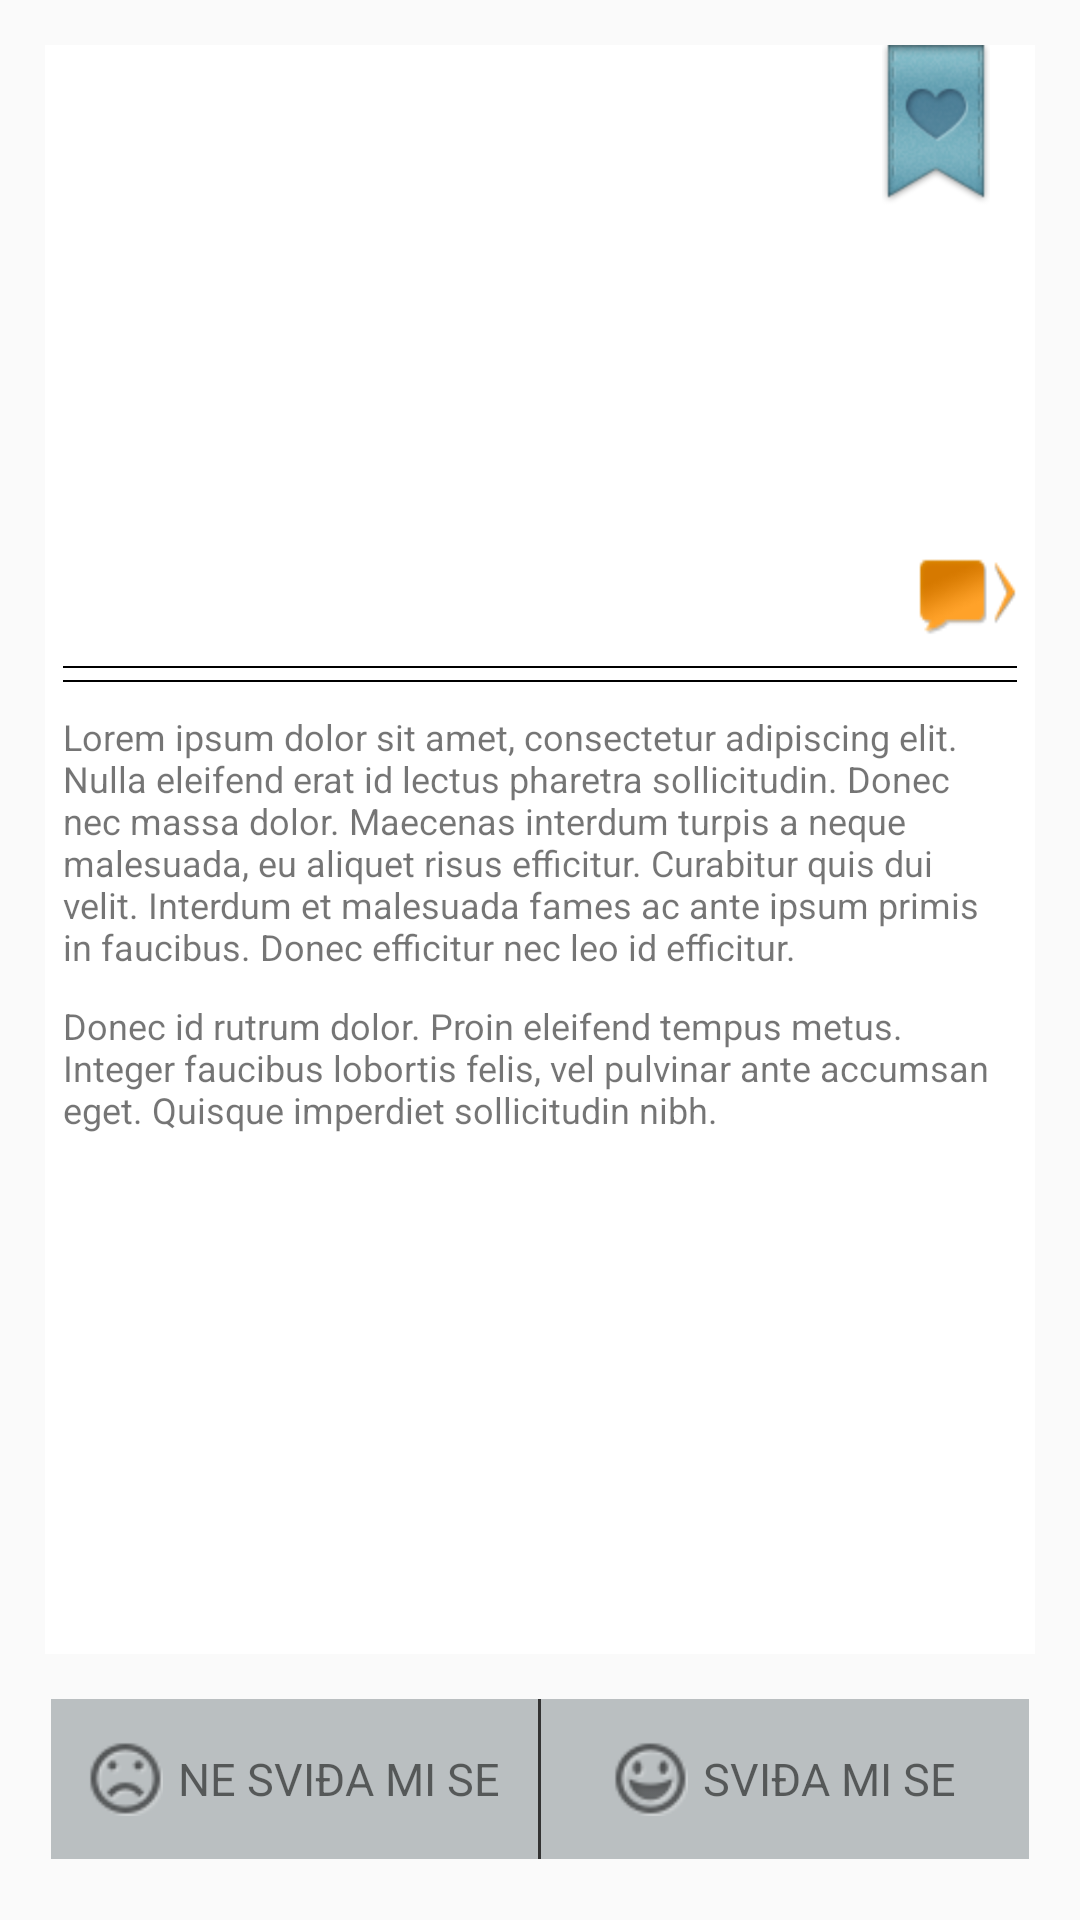

This screen was rendered from an Android layout file. Write that file and the resources it references.
<!-- AndroidManifest.xml: application theme ActionBar -->
<!-- res/layout/recipes_details.xml -->
<?xml version="1.0" encoding="utf-8"?>
<LinearLayout xmlns:android="http://schemas.android.com/apk/res/android"
    android:layout_width="match_parent"
    android:layout_height="match_parent"
    android:background="@drawable/bg_pattern2"
    android:orientation="vertical">

    <LinearLayout
        android:id="@+id/topLayout"
        android:layout_width="match_parent"
        android:layout_height="0dp"
        android:layout_marginBottom="15dp"
        android:layout_marginLeft="15dp"
        android:layout_marginRight="15dp"
        android:layout_marginTop="15dp"
        android:layout_weight="1"
        android:background="@color/white"
        android:orientation="vertical">

        <RelativeLayout
            android:layout_width="match_parent"
            android:layout_height="wrap_content">

            <LinearLayout
                android:id="@+id/imageHolder"
                android:layout_width="match_parent"
                android:layout_height="wrap_content">

                <ImageView
                    android:id="@+id/sauceImage"
                    android:layout_width="match_parent"
                    android:layout_height="160dp"
                    android:layout_marginTop="5dp" />

            </LinearLayout>


            <ImageView
                android:src="@drawable/favorite_inactive"
                android:id="@+id/favouriteButtonDetails"
                android:layout_width="wrap_content"
                android:layout_height="wrap_content"
                android:layout_alignParentEnd="true"
                android:layout_alignParentTop="true"
                android:layout_marginEnd="15dp"/>

        </RelativeLayout>

        <LinearLayout
            android:layout_width="match_parent"
            android:layout_height="wrap_content"
            android:layout_marginTop="5dp">

            <LinearLayout
                android:layout_width="0dp"
                android:layout_height="wrap_content"
                android:layout_marginLeft="6dp"
                android:layout_weight="1"
                android:gravity="left">

                <LinearLayout
                    android:layout_width="wrap_content"
                    android:layout_height="match_parent"
                    android:gravity="center_vertical">

                    <ImageView
                        android:id="@+id/sauceType"
                        android:layout_width="25dp"
                        android:layout_height="25dp" />

                </LinearLayout>

                <TextView
                    android:id="@+id/sauceNameDetails"
                    android:layout_width="wrap_content"
                    android:layout_height="wrap_content"
                    android:layout_gravity="center"
                    android:layout_marginLeft="10dp"
                    android:textSize="20dp"
                    android:textStyle="bold" />

            </LinearLayout>

            <LinearLayout
                android:layout_width="wrap_content"
                android:layout_height="match_parent"
                android:layout_marginRight="6dp"
                android:background="@drawable/comment_bubble_inactive"
                android:gravity="right">

                <TextView
                    android:id="@+id/commentButton"
                    android:layout_width="30dp"
                    android:layout_height="30dp"
                    android:layout_gravity="center"
                    android:layout_marginLeft="3dp"
                    android:gravity="center_vertical"
                    android:textSize="15dp" />
            </LinearLayout>

        </LinearLayout>

        <View
            android:layout_width="match_parent"
            android:layout_height="0.5dp"
            android:layout_marginLeft="6dp"
            android:layout_marginRight="6dp"
            android:layout_marginTop="10dp"
            android:background="@color/black"></View>

        <View
            android:layout_width="match_parent"
            android:layout_height="0.5dp"
            android:layout_marginLeft="6dp"
            android:layout_marginRight="6dp"
            android:layout_marginTop="4dp"
            android:background="@color/black"></View>

        <ScrollView
            android:layout_width="match_parent"
            android:layout_height="wrap_content">

            <LinearLayout
                android:layout_width="match_parent"
                android:layout_height="wrap_content"
                android:orientation="vertical">

                <TextView
                    android:id="@+id/sauceIngredient"
                    android:layout_width="match_parent"
                    android:layout_height="wrap_content"
                    android:layout_marginLeft="6dp"
                    android:layout_marginRight="6dp"
                    android:layout_marginTop="10dp"
                    android:text="@string/sauce_ingredients"
                    android:textSize="12dp" />


                <TextView
                    android:id="@+id/saucePreparation"
                    android:layout_width="match_parent"
                    android:layout_height="wrap_content"
                    android:layout_marginBottom="10dp"
                    android:layout_marginLeft="6dp"
                    android:layout_marginRight="6dp"
                    android:layout_marginTop="10dp"
                    android:text="@string/sauce_preparation"
                    android:textSize="12dp" />


            </LinearLayout>

        </ScrollView>


    </LinearLayout>


    <LinearLayout
        android:layout_width="match_parent"
        android:layout_height="0dp"
        android:layout_marginBottom="20dp"
        android:layout_marginLeft="17dp"
        android:layout_marginRight="17dp"
        android:layout_weight="0.1"
        android:background="@color/like_dislike_tab_color"
        android:orientation="horizontal">


        <LinearLayout
            android:id="@+id/dontLikeButton"
            android:layout_width="0dp"
            android:layout_height="match_parent"
            android:layout_weight="1"
            android:gravity="center">

            <ImageView
                android:id="@+id/badButton"
                android:layout_width="25dp"
                android:layout_height="25dp"
                android:background="@drawable/ic_bad_big_inactive" />

            <TextView
                android:layout_width="wrap_content"
                android:layout_height="wrap_content"
                android:layout_marginLeft="5dp"
                android:text="@string/dont_like_it"
                android:textSize="15dp" />

        </LinearLayout>

        <View
            android:layout_width="1dp"
            android:layout_height="match_parent"
            android:background="@color/bright_black"></View>

        <LinearLayout
            android:id="@+id/likeItButton"
            android:layout_width="0dp"
            android:layout_height="match_parent"
            android:layout_weight="1"
            android:gravity="center">

            <ImageView
                android:id="@+id/goodButton"
                android:layout_width="25dp"
                android:layout_height="25dp"
                android:background="@drawable/ic_good_big_inactive" />

            <TextView
                android:layout_width="wrap_content"
                android:layout_height="wrap_content"
                android:layout_marginLeft="5dp"
                android:text="@string/like_it"
                android:textSize="15dp" />

        </LinearLayout>


    </LinearLayout>


</LinearLayout>
<!-- resources referenced by this layout -->
<resources>
  <color name="black">#000</color>
  <color name="bright_black">#333333</color>
  <color name="like_dislike_tab_color">#BABFC1</color>
  <color name="white">#FFFFFF</color>
  <!-- drawable comment_bubble_inactive: png bitmap (drawable-hdpi, 3888 bytes) -->
  <!-- drawable favorite_inactive: png bitmap (drawable-hdpi, 10654 bytes) -->
  <!-- drawable ic_bad_big_inactive: png bitmap (drawable-hdpi, 4498 bytes) -->
  <!-- drawable ic_good_big_inactive: png bitmap (drawable-hdpi, 4538 bytes) -->
  <string name="dont_like_it">NE SVIĐA MI SE</string>
  <string name="like_it">SVIĐA MI SE</string>
  <string name="sauce_ingredients">Lorem ipsum dolor sit amet, consectetur adipiscing elit. Nulla eleifend erat id lectus pharetra sollicitudin. Donec nec massa dolor. Maecenas interdum turpis a neque malesuada, eu aliquet risus efficitur. Curabitur quis dui velit. Interdum et malesuada fames ac ante ipsum primis in faucibus. Donec efficitur nec leo id efficitur. </string>
  <string name="sauce_preparation">Donec id rutrum dolor. Proin eleifend tempus metus. Integer faucibus lobortis felis, vel pulvinar ante accumsan eget. Quisque imperdiet sollicitudin nibh.</string>
  <style name="ActionBar" parent="@style/Theme.AppCompat.Light">
          <item name="colorPrimaryDark">#000</item>
          <item name="actionBarStyle">@style/Widget.Styled.ActionBar</item>
          <item name="actionMenuTextColor">@color/app_title</item>
      </style>
  <style name="Widget.Styled.ActionBar" parent="@style/Widget.AppCompat.Light.ActionBar">
          <item name="titleTextStyle">@style/ActionBarTitleText</item>
          <item name="background">@drawable/bg_header</item>
      </style>
  <color name="app_title">#FF8F2D</color>
  <style name="ActionBarTitleText" parent="@style/TextAppearance.AppCompat.Widget.ActionBar.Title">
          <item name="android:textColor">@color/app_title</item>
          <item name="android:textSize">30dp</item>
      </style>
</resources>
